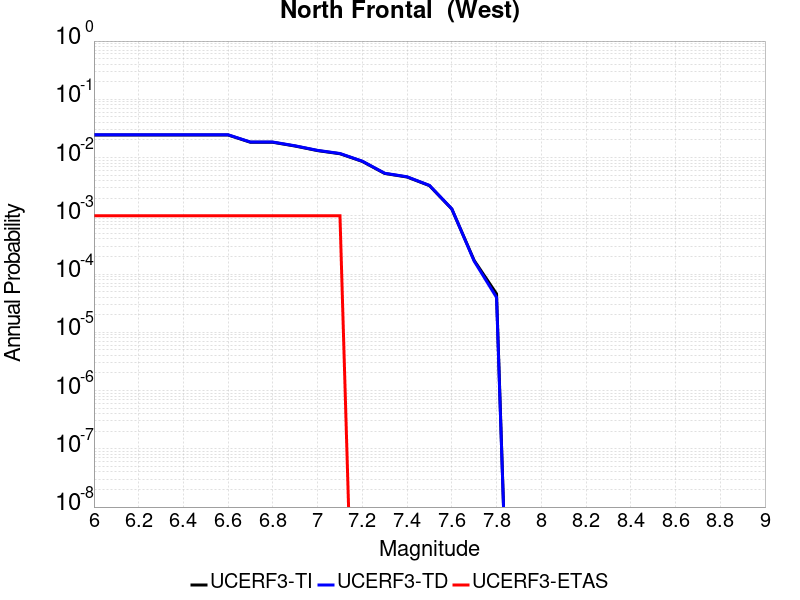

Values plotted in this chart, from the file beside it:
Magnitude, UCERF3-TI Prob, UCERF3-TD Prob, UCERF3-ETAS Prob
6.0, 0.02439, 0.02461, 0.001
6.1, 0.02439, 0.02461, 0.001
6.2, 0.02439, 0.02461, 0.001
6.3, 0.02439, 0.02461, 0.001
6.4, 0.02439, 0.02461, 0.001
6.5, 0.02439, 0.02461, 0.001
6.6, 0.02439, 0.02461, 0.001
6.7, 0.01829, 0.01846, 0.001
6.8, 0.01829, 0.01846, 0.001
6.9, 0.01575, 0.0159, 0.001
7.0, 0.01316, 0.01329, 0.001
7.1, 0.01163, 0.01175, 0.001
7.2, 0.008586, 0.00867, 0.0
7.3, 0.005332, 0.005384, 0.0
7.4, 0.004635, 0.00468, 0.0
7.5, 0.0033, 0.003332, 0.0
7.6, 0.001308, 0.001317, 0.0
7.7, 1.7128691E-4, 1.6683525E-4, 0.0
7.8, 4.5785593E-5, 3.971516E-5, 0.0
